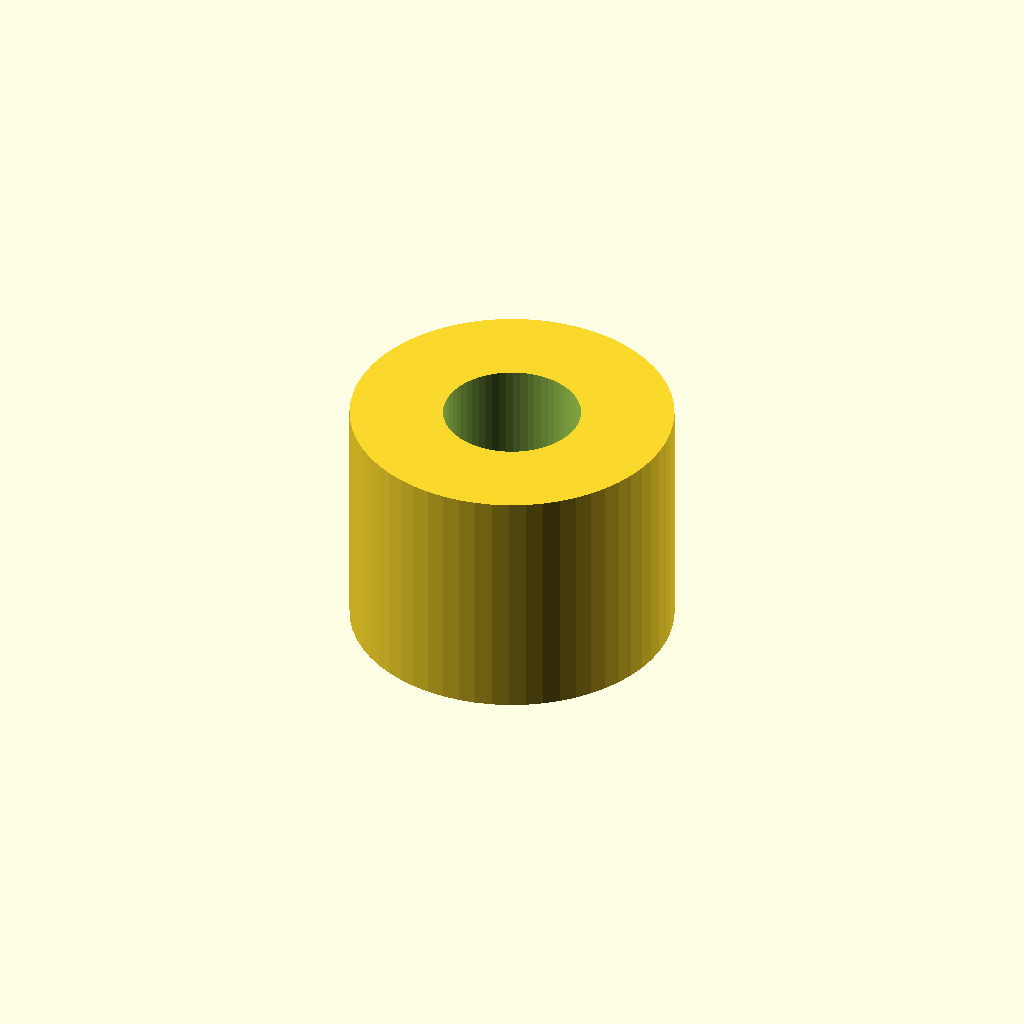
Cell 1 — every parameter at its default value.
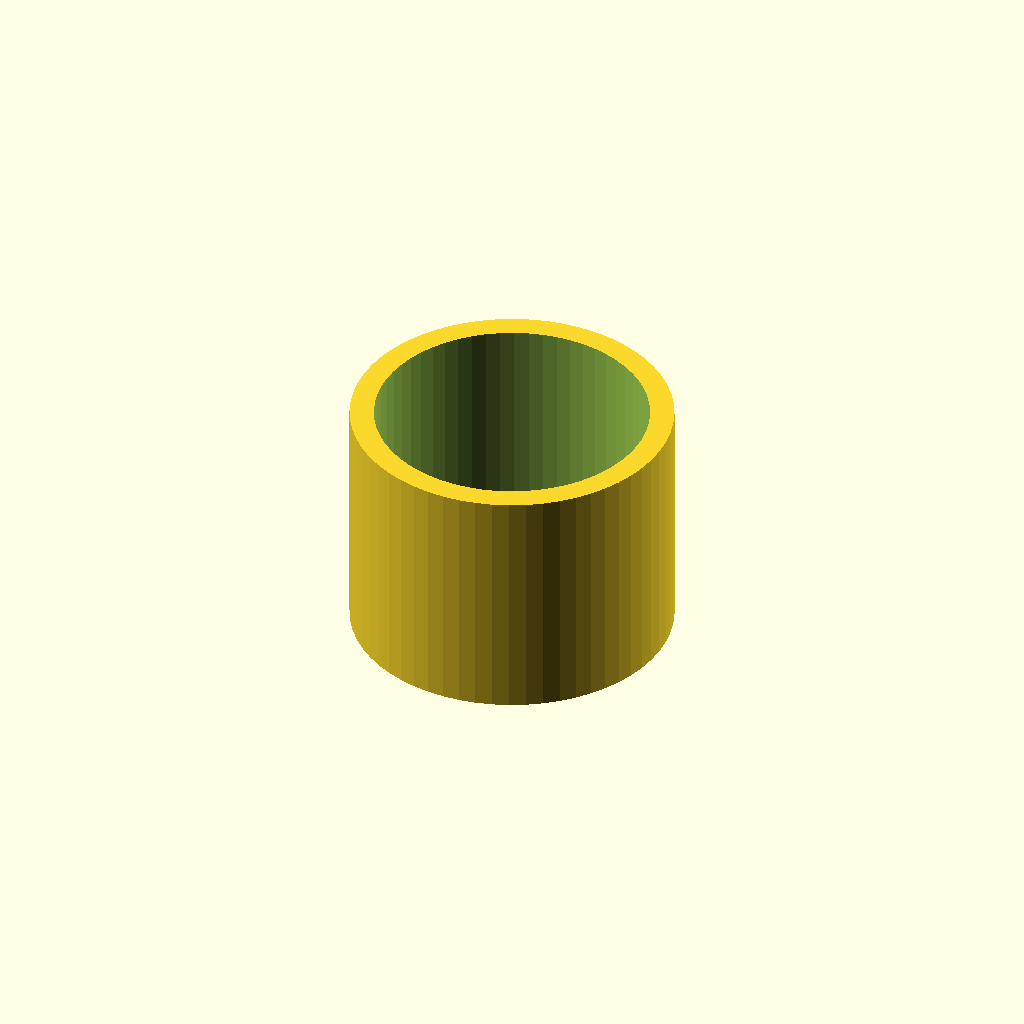
Cell 2: the same model with inner_d = 6.8.
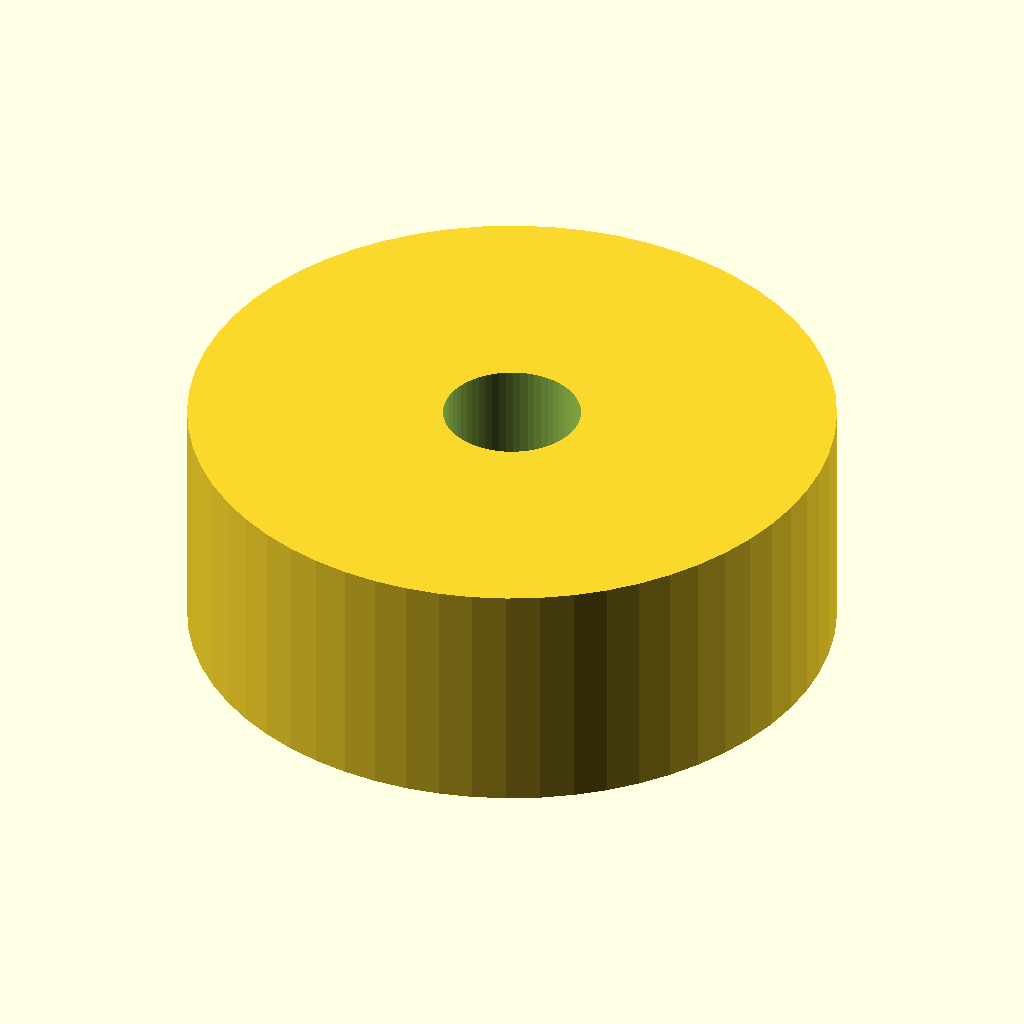
Cell 3 — outer_d set to 16, the other parameters unchanged.
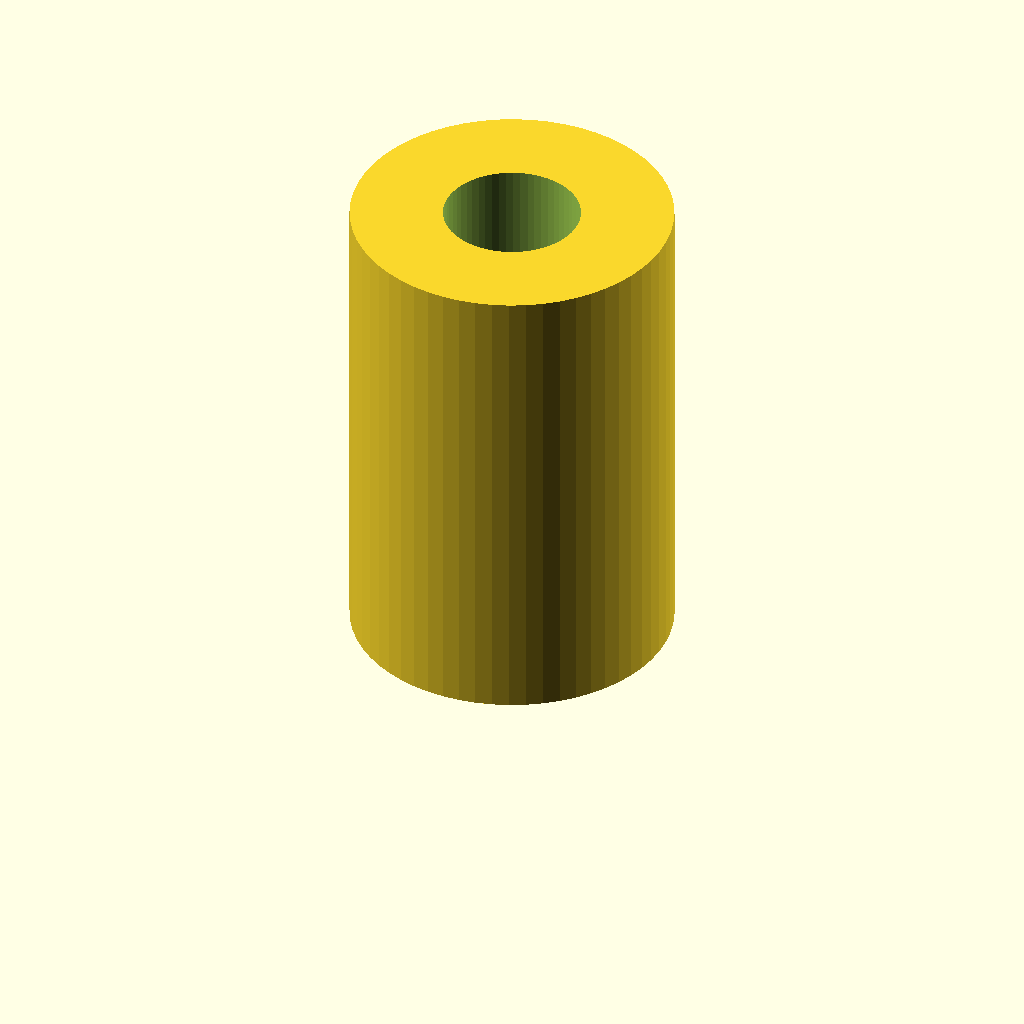
Cell 4: the same model with length = 12.
One fixed orthographic camera (rotation 55°, 0°, 25°; colour scheme Cornfield) for every cell.
OpenSCAD source file optional_data/data/parts/part_0998.scad:
// Round spacer.
$fn = 60;
eps = 0.02;
inner_d = 3.4;
outer_d = 8;
length = 6;
difference() { cylinder(d=outer_d,h=length); translate([0,0,-eps]) cylinder(d=inner_d,h=length+2*eps); }
Customizer parameters (derived from the source; name, type, default, range or options):
eps: number, default 0.02
inner_d: number, default 3.4
outer_d: number, default 8
length: number, default 6
